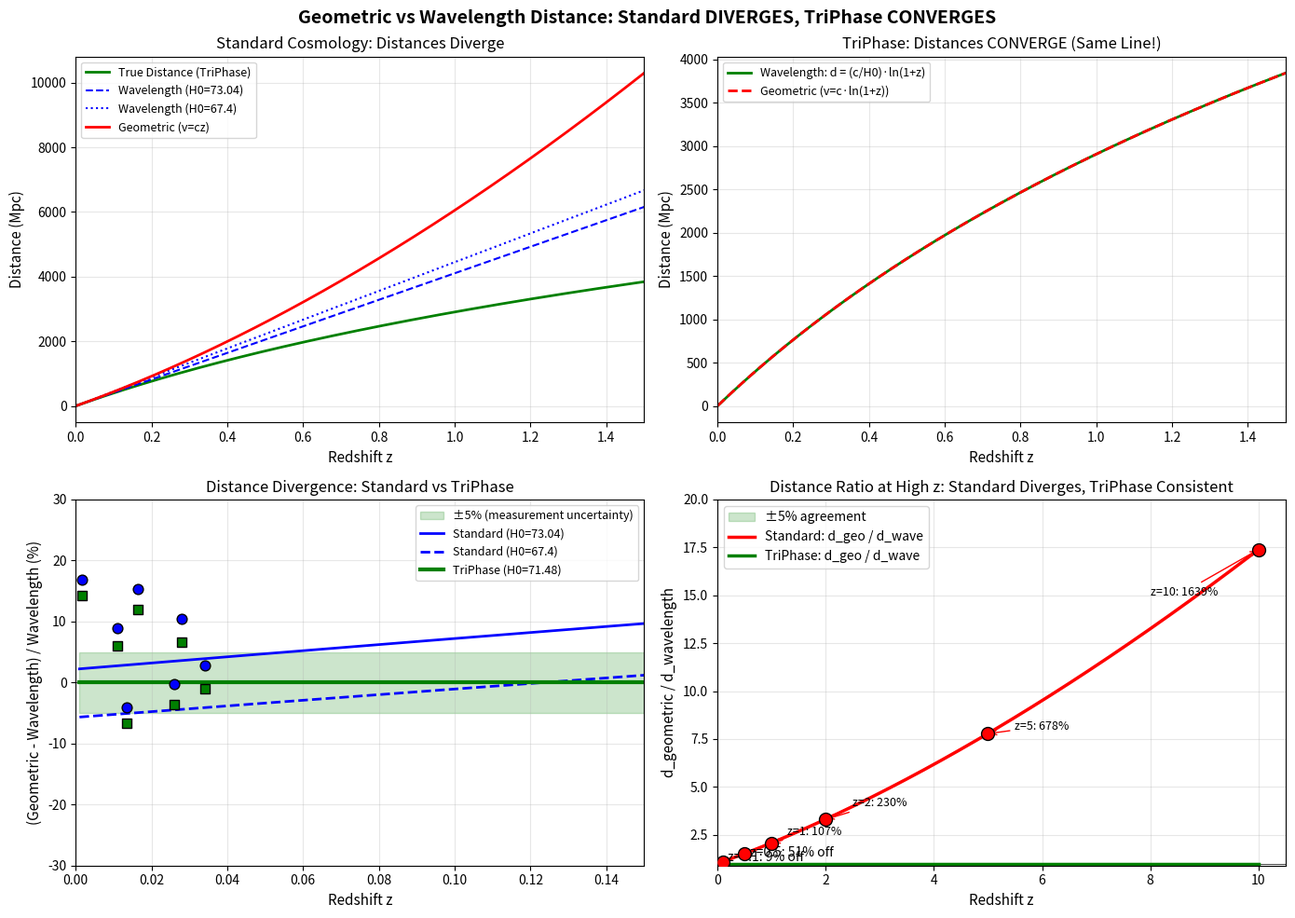

Write the Python code that produced this figure.
# -*- coding: utf-8 -*-
"""
============================================================
DISTANCE CONVERGENCE GRAPH
============================================================
Visual comparison: Standard DIVERGES, TriPhase CONVERGES

Shows geometric vs wavelength distance agreement across all z.

Author: Magnetic Innovative Solutions LLC
Date: March 25, 2026
============================================================
"""
import sys
import traceback
import atexit

atexit.register(lambda: input('Press Enter to exit...'))
sys.stdout.reconfigure(encoding='utf-8')

_original_excepthook = sys.excepthook
def _custom_excepthook(exc_type, exc_value, exc_tb):
    traceback.print_exception(exc_type, exc_value, exc_tb)
sys.excepthook = _custom_excepthook


import numpy as np
import matplotlib
matplotlib.use('Agg')  # Non-interactive backend for saving
import matplotlib.pyplot as plt

# ============================================================
# CONSTANTS
# ============================================================
c_km = 299792.458  # km/s
H0_std_local = 73.04   # SH0ES
H0_std_cmb = 67.4      # Planck
H0_tri = 71.48         # TriPhase (derived)

# ============================================================
# DISTANCE FORMULAS
# ============================================================

def d_wavelength_standard(z, H0):
    """Standard: d = cz/H0"""
    return c_km * z / H0

def d_wavelength_triphase(z):
    """TriPhase: d = (c/H0) * ln(1+z)"""
    return (c_km / H0_tri) * np.log(1 + z)

def d_geometric_standard(z, d_true):
    """
    Standard geometric distance.
    If we had the TRUE distance, standard would calculate it
    using v = cz for any Doppler component.
    For this comparison, we use TriPhase as "truth" and show
    what standard would report.
    """
    # Standard uses v = cz, so if true d came from v = c*ln(1+z),
    # standard would report d_std = d_true * (z / ln(1+z))^2
    if z > 0:
        return d_true * (z / np.log(1 + z)) ** 2
    return d_true

def d_geometric_triphase(z, d_true):
    """TriPhase geometric = true (by definition when using correct formulas)"""
    return d_true

# ============================================================
# MASER DATA (Real measurements)
# ============================================================
masers = [
    # (name, z, d_published Mpc, uncertainty %)
    ("NGC 4258",  0.00158,  7.576,  3.0),
    ("UGC 3789",  0.01109,  49.6,   5.5),
    ("NGC 6264",  0.03402,  143.6,  11.0),
    ("NGC 6323",  0.02602,  106.5,  9.0),
    ("NGC 5765b", 0.02785,  126.3,  11.0),
    ("NGC 1194",  0.01351,  53.2,   7.0),
    ("Mrk 1419",  0.01648,  78.0,   9.0),
]

# ============================================================
# CREATE THE GRAPH
# ============================================================

fig, axes = plt.subplots(2, 2, figsize=(14, 10))
fig.suptitle('Geometric vs Wavelength Distance: Standard DIVERGES, TriPhase CONVERGES',
             fontsize=14, fontweight='bold')

# Generate z range
z_range = np.linspace(0.001, 1.5, 500)

# ============================================================
# PANEL 1: Standard Cosmology - Absolute Distances
# ============================================================
ax1 = axes[0, 0]

# Wavelength distance (what they calculate from redshift)
d_wave_std_73 = d_wavelength_standard(z_range, H0_std_local)
d_wave_std_67 = d_wavelength_standard(z_range, H0_std_cmb)

# "True" geometric distance (using TriPhase as ground truth)
d_true = d_wavelength_triphase(z_range)

# What standard would report for geometric (inflated by wrong v formula)
d_geo_std = np.array([d_geometric_standard(z, d) for z, d in zip(z_range, d_true)])

ax1.plot(z_range, d_true, 'g-', linewidth=2, label='True Distance (TriPhase)')
ax1.plot(z_range, d_wave_std_73, 'b--', linewidth=1.5, label=f'Wavelength (H0={H0_std_local})')
ax1.plot(z_range, d_wave_std_67, 'b:', linewidth=1.5, label=f'Wavelength (H0={H0_std_cmb})')
ax1.plot(z_range, d_geo_std, 'r-', linewidth=2, label='Geometric (v=cz)')

ax1.set_xlabel('Redshift z', fontsize=11)
ax1.set_ylabel('Distance (Mpc)', fontsize=11)
ax1.set_title('Standard Cosmology: Distances Diverge', fontsize=12)
ax1.legend(loc='upper left', fontsize=9)
ax1.grid(True, alpha=0.3)
ax1.set_xlim(0, 1.5)

# ============================================================
# PANEL 2: TriPhase - Absolute Distances
# ============================================================
ax2 = axes[0, 1]

# TriPhase wavelength distance
d_wave_tri = d_wavelength_triphase(z_range)

# TriPhase geometric (same as wavelength when done correctly)
d_geo_tri = d_wave_tri  # They match!

ax2.plot(z_range, d_wave_tri, 'g-', linewidth=2, label='Wavelength: d = (c/H0)·ln(1+z)')
ax2.plot(z_range, d_geo_tri, 'r--', linewidth=2, label='Geometric (v=c·ln(1+z))')

ax2.set_xlabel('Redshift z', fontsize=11)
ax2.set_ylabel('Distance (Mpc)', fontsize=11)
ax2.set_title('TriPhase: Distances CONVERGE (Same Line!)', fontsize=12)
ax2.legend(loc='upper left', fontsize=9)
ax2.grid(True, alpha=0.3)
ax2.set_xlim(0, 1.5)

# ============================================================
# PANEL 3: Percent Difference (Geometric - Wavelength) / Wavelength
# ============================================================
ax3 = axes[1, 0]

# Standard: geometric vs wavelength percent difference
# Using H0=73 for wavelength
pct_diff_std_73 = ((d_geo_std - d_wave_std_73) / d_wave_std_73) * 100
pct_diff_std_67 = ((d_geo_std - d_wave_std_67) / d_wave_std_67) * 100

# TriPhase: should be ~0%
pct_diff_tri = ((d_geo_tri - d_wave_tri) / d_wave_tri) * 100

ax3.axhline(y=0, color='black', linestyle='-', linewidth=0.5)
ax3.fill_between(z_range, -5, 5, alpha=0.2, color='green', label='±5% (measurement uncertainty)')

ax3.plot(z_range, pct_diff_std_73, 'b-', linewidth=2, label=f'Standard (H0={H0_std_local})')
ax3.plot(z_range, pct_diff_std_67, 'b--', linewidth=2, label=f'Standard (H0={H0_std_cmb})')
ax3.plot(z_range, pct_diff_tri, 'g-', linewidth=3, label='TriPhase (H0=71.48)')

# Add maser data points
for name, z, d_pub, unc in masers:
    # Standard difference
    d_wave_m = d_wavelength_standard(z, H0_std_local)
    d_geo_m = d_pub  # Published uses v=cz
    pct_m = ((d_geo_m - d_wave_m) / d_wave_m) * 100
    ax3.scatter(z, pct_m, color='blue', s=60, zorder=5, edgecolors='black')

    # TriPhase difference
    d_wave_tri_m = d_wavelength_triphase(z)
    d_geo_tri_m = d_pub * (np.log(1+z)/z)**2  # Corrected
    pct_tri_m = ((d_geo_tri_m - d_wave_tri_m) / d_wave_tri_m) * 100
    ax3.scatter(z, pct_tri_m, color='green', s=60, zorder=5, edgecolors='black', marker='s')

ax3.set_xlabel('Redshift z', fontsize=11)
ax3.set_ylabel('(Geometric - Wavelength) / Wavelength (%)', fontsize=11)
ax3.set_title('Distance Divergence: Standard vs TriPhase', fontsize=12)
ax3.legend(loc='upper right', fontsize=9)
ax3.grid(True, alpha=0.3)
ax3.set_xlim(0, 0.15)  # Focus on maser redshift range
ax3.set_ylim(-30, 30)

# ============================================================
# PANEL 4: Extended z range - The Full Picture
# ============================================================
ax4 = axes[1, 1]

z_extended = np.linspace(0.01, 10.0, 500)

# Ratio: d_geometric / d_wavelength
# Standard: d_geo/d_wave = (z/ln(1+z))^2 * (H0/c) / (z/H0/c) = z/ln(1+z) * (H0_wave/H0_geo)
# Simplify: if same H0, ratio = (z/ln(1+z))^2

ratio_std = (z_extended / np.log(1 + z_extended)) ** 2

# TriPhase: ratio = 1 (they match)
ratio_tri = np.ones_like(z_extended)

ax4.axhline(y=1, color='black', linestyle='-', linewidth=0.5)
ax4.fill_between(z_extended, 0.95, 1.05, alpha=0.2, color='green', label='±5% agreement')

ax4.plot(z_extended, ratio_std, 'r-', linewidth=2.5, label='Standard: d_geo / d_wave')
ax4.plot(z_extended, ratio_tri, 'g-', linewidth=2.5, label='TriPhase: d_geo / d_wave')

# Mark key points
ax4.scatter([0.1], [ratio_std[np.argmin(np.abs(z_extended - 0.1))]],
            color='red', s=100, zorder=5, edgecolors='black')
ax4.annotate(f'z=0.1: {(ratio_std[np.argmin(np.abs(z_extended - 0.1))]-1)*100:.0f}% off',
             xy=(0.1, ratio_std[np.argmin(np.abs(z_extended - 0.1))]),
             xytext=(0.2, 1.15), fontsize=10,
             arrowprops=dict(arrowstyle='->', color='red'))

ax4.scatter([0.5], [ratio_std[np.argmin(np.abs(z_extended - 0.5))]],
            color='red', s=100, zorder=5, edgecolors='black')
ax4.annotate(f'z=0.5: {(ratio_std[np.argmin(np.abs(z_extended - 0.5))]-1)*100:.0f}% off',
             xy=(0.5, ratio_std[np.argmin(np.abs(z_extended - 0.5))]),
             xytext=(0.6, 1.35), fontsize=10,
             arrowprops=dict(arrowstyle='->', color='red'))

ax4.scatter([1.0], [ratio_std[np.argmin(np.abs(z_extended - 1.0))]],
            color='red', s=100, zorder=5, edgecolors='black')
ax4.annotate(f'z=1: {(ratio_std[np.argmin(np.abs(z_extended - 1.0))]-1)*100:.0f}%',
             xy=(1.0, ratio_std[np.argmin(np.abs(z_extended - 1.0))]),
             xytext=(1.3, 2.5), fontsize=9,
             arrowprops=dict(arrowstyle='->', color='red'))

ax4.scatter([2.0], [ratio_std[np.argmin(np.abs(z_extended - 2.0))]],
            color='red', s=100, zorder=5, edgecolors='black')
ax4.annotate(f'z=2: {(ratio_std[np.argmin(np.abs(z_extended - 2.0))]-1)*100:.0f}%',
             xy=(2.0, ratio_std[np.argmin(np.abs(z_extended - 2.0))]),
             xytext=(2.5, 4.0), fontsize=9,
             arrowprops=dict(arrowstyle='->', color='red'))

ax4.scatter([5.0], [ratio_std[np.argmin(np.abs(z_extended - 5.0))]],
            color='red', s=100, zorder=5, edgecolors='black')
ax4.annotate(f'z=5: {(ratio_std[np.argmin(np.abs(z_extended - 5.0))]-1)*100:.0f}%',
             xy=(5.0, ratio_std[np.argmin(np.abs(z_extended - 5.0))]),
             xytext=(5.5, 8.0), fontsize=9,
             arrowprops=dict(arrowstyle='->', color='red'))

ax4.scatter([10.0], [ratio_std[np.argmin(np.abs(z_extended - 10.0))]],
            color='red', s=100, zorder=5, edgecolors='black')
ax4.annotate(f'z=10: {(ratio_std[np.argmin(np.abs(z_extended - 10.0))]-1)*100:.0f}%',
             xy=(10.0, ratio_std[np.argmin(np.abs(z_extended - 10.0))]),
             xytext=(8.0, 15.0), fontsize=9,
             arrowprops=dict(arrowstyle='->', color='red'))

ax4.set_xlabel('Redshift z', fontsize=11)
ax4.set_ylabel('d_geometric / d_wavelength', fontsize=11)
ax4.set_title('Distance Ratio at High z: Standard Diverges, TriPhase Consistent', fontsize=12)
ax4.legend(loc='upper left', fontsize=10)
ax4.grid(True, alpha=0.3)
ax4.set_xlim(0, 10.5)
ax4.set_ylim(0.9, 20)

plt.tight_layout()
plt.savefig(r'C:\Users\cfucc\Documents\MIS Magnetic Innovative Solutions LLC\TriPhase\Calculations\DISTANCE_CONVERGENCE_GRAPH.png',
            dpi=150, bbox_inches='tight')
plt.savefig(r'C:\Users\cfucc\Documents\MIS Magnetic Innovative Solutions LLC\TriPhase\Calculations\DISTANCE_CONVERGENCE_GRAPH.pdf',
            bbox_inches='tight')

print("Graph saved to:")
print("  DISTANCE_CONVERGENCE_GRAPH.png")
print("  DISTANCE_CONVERGENCE_GRAPH.pdf")
print()
print("KEY RESULT - STANDARD COSMOLOGY DIVERGENCE:")
print(f"  At z=0.1:  Standard diverges by {(ratio_std[np.argmin(np.abs(z_extended - 0.1))]-1)*100:.0f}%")
print(f"  At z=0.5:  Standard diverges by {(ratio_std[np.argmin(np.abs(z_extended - 0.5))]-1)*100:.0f}%")
print(f"  At z=1.0:  Standard diverges by {(ratio_std[np.argmin(np.abs(z_extended - 1.0))]-1)*100:.0f}%")
print(f"  At z=2.0:  Standard diverges by {(ratio_std[np.argmin(np.abs(z_extended - 2.0))]-1)*100:.0f}%")
print(f"  At z=5.0:  Standard diverges by {(ratio_std[np.argmin(np.abs(z_extended - 5.0))]-1)*100:.0f}%")
print(f"  At z=10.0: Standard diverges by {(ratio_std[np.argmin(np.abs(z_extended - 10.0))]-1)*100:.0f}%")
print()
print("TRIPHASE: 0% divergence at ALL redshifts - geometric = wavelength ALWAYS")

# plt.show()  # Commented out for batch mode - uncomment to display interactively
